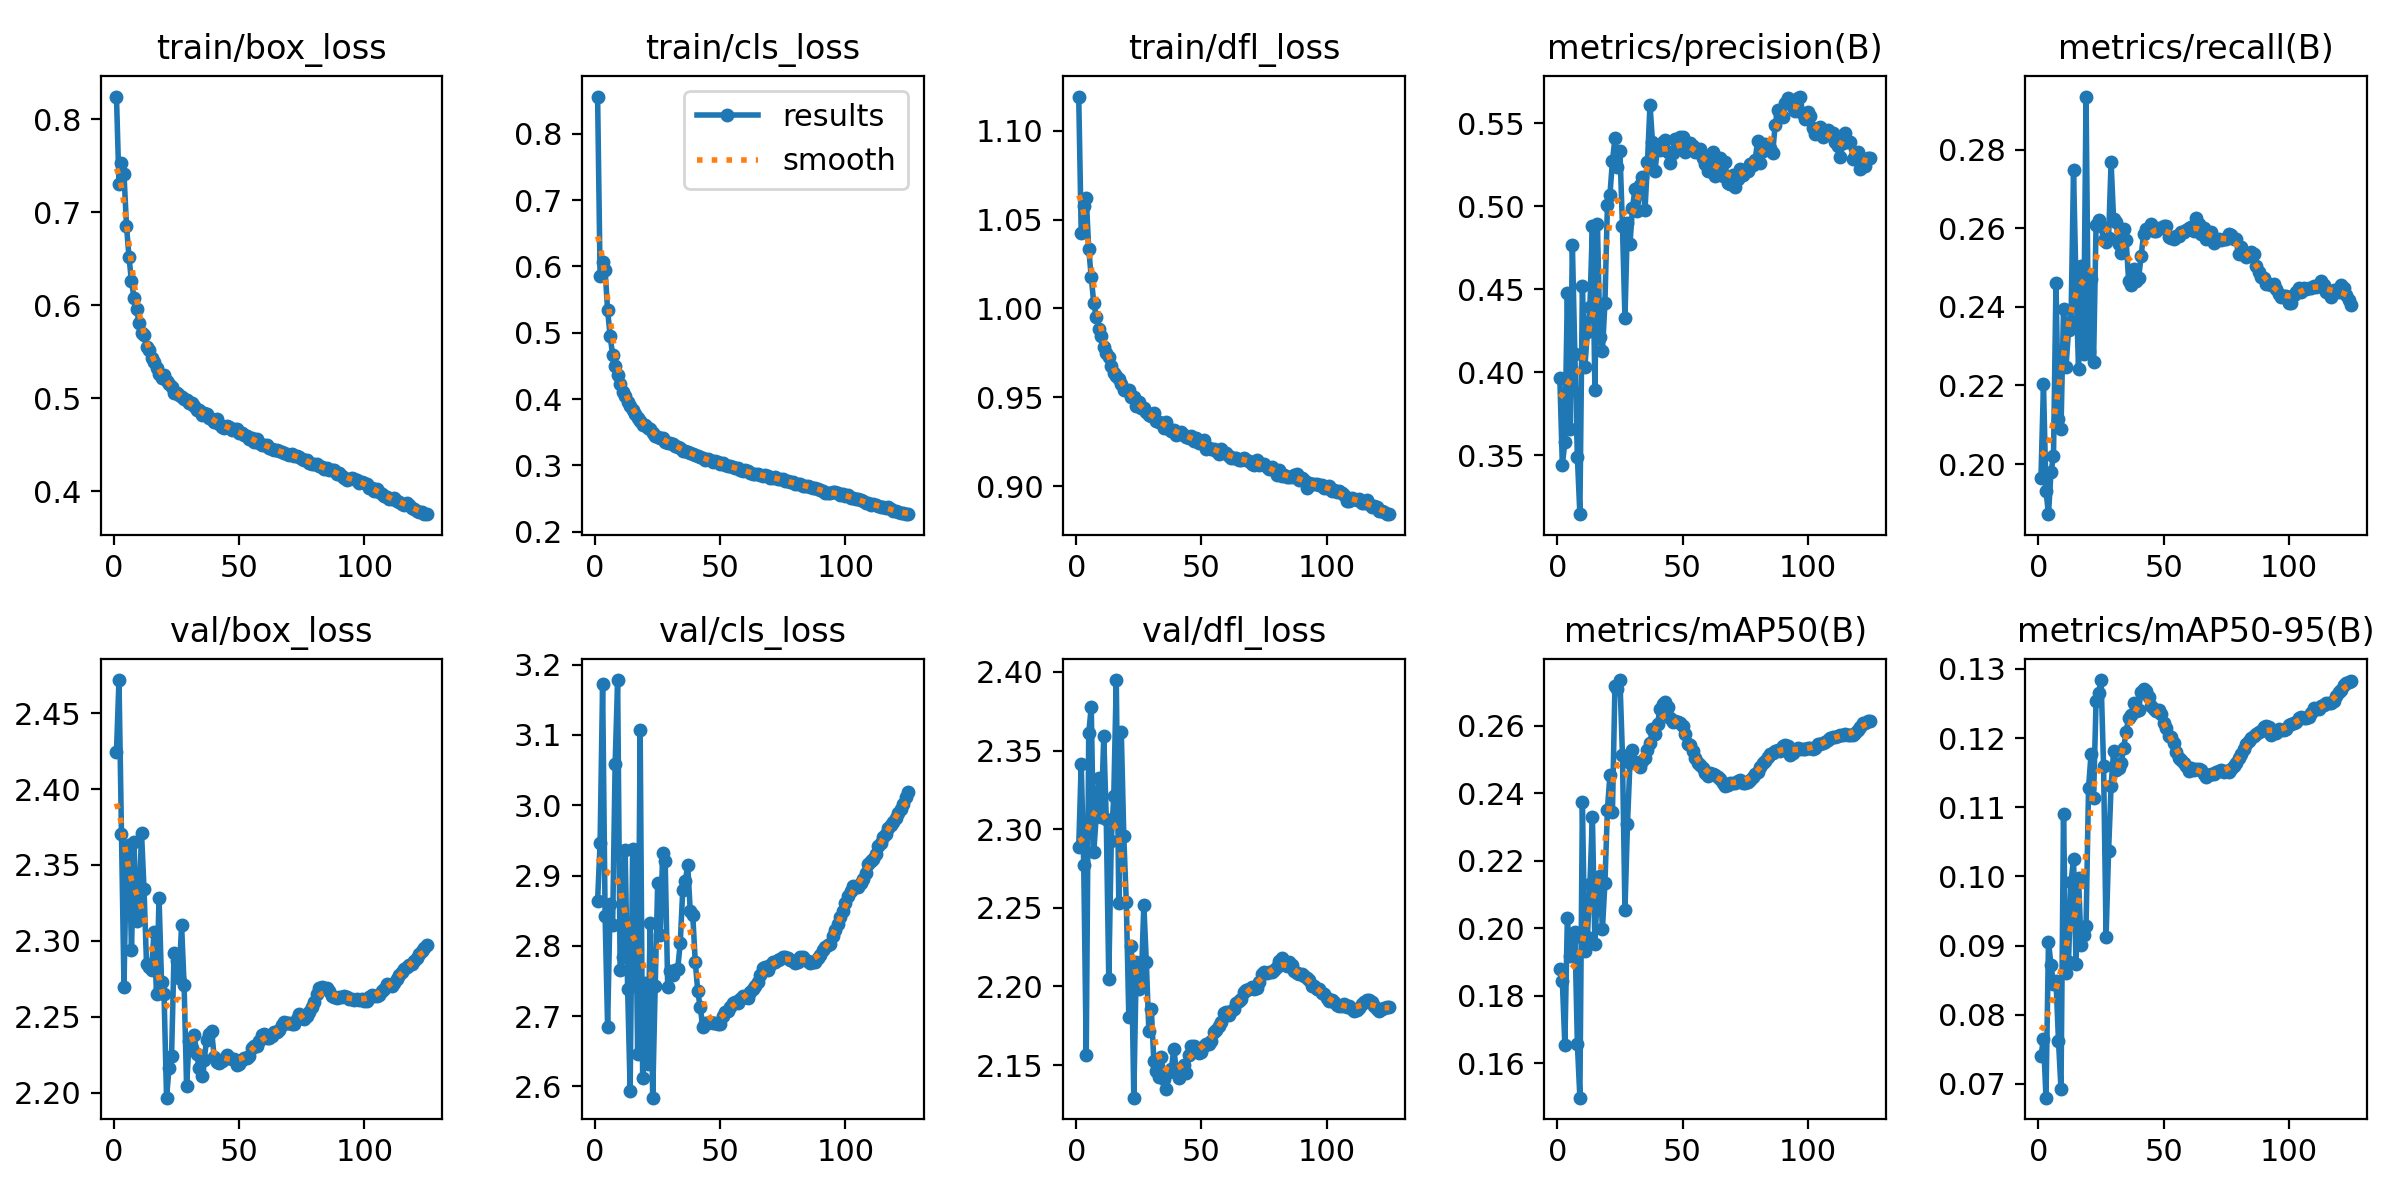

The table this chart was drawn from, first rows:
epoch, time, train/box_loss, train/cls_loss, train/dfl_loss, metrics/precision(B), metrics/recall(B), metrics/mAP50(B), metrics/mAP50-95(B), val/box_loss, val/cls_loss, val/dfl_loss, lr/pg0, lr/pg1, lr/pg2
1, 926.7, 0.8245, 0.8562, 1.119, 0.3963, 0.1966, 0.188, 0.07399, 2.424, 2.864, 2.289, 0.003332, 0.003332, 0.003332
2, 1823, 0.73, 0.585, 1.042, 0.344, 0.2204, 0.1842, 0.07654, 2.472, 2.947, 2.342, 0.006621, 0.006621, 0.006621
3, 2713, 0.7536, 0.607, 1.058, 0.3578, 0.1932, 0.1653, 0.068, 2.371, 3.172, 2.278, 0.009867, 0.009867, 0.009867
4, 3601, 0.7413, 0.5947, 1.062, 0.4474, 0.1872, 0.2031, 0.09055, 2.27, 2.843, 2.156, 0.009802, 0.009802, 0.009802
5, 4489, 0.6857, 0.5337, 1.034, 0.3655, 0.1979, 0.1917, 0.08723, 2.36, 2.684, 2.361, 0.009736, 0.009736, 0.009736
6, 5379, 0.652, 0.4958, 1.018, 0.4768, 0.202, 0.1965, 0.08437, 2.363, 2.859, 2.378, 0.00967, 0.00967, 0.00967
7, 6268, 0.6257, 0.4664, 1.003, 0.4106, 0.2462, 0.1989, 0.08487, 2.294, 2.829, 2.285, 0.009604, 0.009604, 0.009604
8, 7156, 0.6083, 0.4495, 0.9954, 0.3487, 0.2114, 0.1656, 0.07619, 2.365, 3.058, 2.308, 0.009538, 0.009538, 0.009538
9, 8053, 0.5958, 0.4362, 0.9884, 0.3144, 0.2089, 0.1497, 0.06924, 2.313, 3.178, 2.332, 0.009472, 0.009472, 0.009472
10, 8958, 0.5816, 0.4234, 0.9843, 0.4516, 0.2394, 0.2373, 0.109, 2.32, 2.766, 2.308, 0.009406, 0.009406, 0.009406
11, 9861, 0.5704, 0.4112, 0.9782, 0.4032, 0.2247, 0.1931, 0.08596, 2.371, 2.784, 2.359, 0.00934, 0.00934, 0.00934
12, 10764, 0.568, 0.4053, 0.9752, 0.424, 0.2341, 0.1975, 0.08765, 2.334, 2.937, 2.306, 0.009274, 0.009274, 0.009274
13, 11666, 0.5557, 0.3957, 0.9726, 0.4389, 0.2364, 0.213, 0.09914, 2.285, 2.739, 2.205, 0.009208, 0.009208, 0.009208
14, 12569, 0.5522, 0.39, 0.9674, 0.488, 0.2748, 0.233, 0.1026, 2.283, 2.594, 2.293, 0.009142, 0.009142, 0.009142
15, 13472, 0.544, 0.3829, 0.9639, 0.3893, 0.2454, 0.1953, 0.08736, 2.281, 2.938, 2.321, 0.009076, 0.009076, 0.009076
16, 14375, 0.5393, 0.3778, 0.962, 0.4894, 0.2241, 0.2114, 0.09984, 2.306, 2.937, 2.395, 0.00901, 0.00901, 0.00901
17, 15279, 0.533, 0.3722, 0.9601, 0.421, 0.2504, 0.2156, 0.09005, 2.265, 2.646, 2.253, 0.008944, 0.008944, 0.008944
18, 16183, 0.5267, 0.3664, 0.9575, 0.4127, 0.2281, 0.1997, 0.09148, 2.328, 3.106, 2.362, 0.008878, 0.008878, 0.008878
19, 17088, 0.5218, 0.3613, 0.9543, 0.4413, 0.2935, 0.2134, 0.09278, 2.273, 2.612, 2.295, 0.008812, 0.008812, 0.008812
20, 17990, 0.5252, 0.3604, 0.954, 0.5007, 0.2288, 0.2352, 0.1129, 2.265, 2.748, 2.254, 0.008746, 0.008746, 0.008746
21, 18891, 0.5184, 0.357, 0.9539, 0.5067, 0.2472, 0.2455, 0.1177, 2.197, 2.632, 2.181, 0.00868, 0.00868, 0.00868
22, 19791, 0.5153, 0.3544, 0.9503, 0.5271, 0.2258, 0.2344, 0.1114, 2.216, 2.832, 2.225, 0.008614, 0.008614, 0.008614
23, 20692, 0.5121, 0.3494, 0.9499, 0.5409, 0.2607, 0.2717, 0.1253, 2.224, 2.584, 2.129, 0.008548, 0.008548, 0.008548
24, 21590, 0.5056, 0.3449, 0.945, 0.5233, 0.2622, 0.2709, 0.1265, 2.292, 2.743, 2.215, 0.008482, 0.008482, 0.008482
25, 22489, 0.5055, 0.3426, 0.9471, 0.533, 0.2605, 0.2736, 0.1284, 2.287, 2.889, 2.198, 0.008416, 0.008416, 0.008416
26, 23386, 0.5038, 0.341, 0.9441, 0.488, 0.2571, 0.2514, 0.116, 2.276, 2.815, 2.204, 0.00835, 0.00835, 0.00835
27, 24284, 0.5015, 0.3418, 0.9442, 0.4325, 0.2566, 0.2053, 0.0913, 2.31, 2.933, 2.252, 0.008284, 0.008284, 0.008284
28, 25182, 0.4991, 0.336, 0.9415, 0.4897, 0.2575, 0.2308, 0.1037, 2.271, 2.92, 2.216, 0.008218, 0.008218, 0.008218
29, 26080, 0.4978, 0.3342, 0.9399, 0.4769, 0.2768, 0.249, 0.1131, 2.204, 2.742, 2.172, 0.008152, 0.008152, 0.008152
30, 26979, 0.4956, 0.3337, 0.9397, 0.4986, 0.2622, 0.2529, 0.1181, 2.234, 2.764, 2.185, 0.008086, 0.008086, 0.008086
31, 27879, 0.4949, 0.3325, 0.9412, 0.5104, 0.2616, 0.2493, 0.1154, 2.23, 2.759, 2.152, 0.00802, 0.00802, 0.00802
32, 28779, 0.4914, 0.3296, 0.9368, 0.4973, 0.2561, 0.2487, 0.1156, 2.238, 2.765, 2.146, 0.007954, 0.007954, 0.007954
33, 29679, 0.4877, 0.3286, 0.9361, 0.5124, 0.2537, 0.2479, 0.1163, 2.226, 2.768, 2.142, 0.007888, 0.007888, 0.007888
34, 30579, 0.4871, 0.3258, 0.9357, 0.5178, 0.2598, 0.2496, 0.1185, 2.216, 2.803, 2.155, 0.007822, 0.007822, 0.007822
35, 31480, 0.4826, 0.3213, 0.933, 0.4974, 0.2571, 0.2505, 0.1209, 2.211, 2.879, 2.141, 0.007756, 0.007756, 0.007756
36, 32363, 0.4845, 0.3219, 0.9361, 0.5265, 0.2467, 0.2528, 0.123, 2.221, 2.892, 2.134, 0.00769, 0.00769, 0.00769
37, 33246, 0.4832, 0.3209, 0.9324, 0.5612, 0.2457, 0.2548, 0.1233, 2.235, 2.914, 2.146, 0.007624, 0.007624, 0.007624
38, 34130, 0.4785, 0.3181, 0.931, 0.5386, 0.2497, 0.2592, 0.125, 2.239, 2.85, 2.148, 0.007558, 0.007558, 0.007558
39, 35014, 0.4784, 0.3178, 0.9315, 0.5209, 0.2466, 0.2575, 0.1239, 2.241, 2.844, 2.16, 0.007492, 0.007492, 0.007492
40, 35898, 0.4748, 0.316, 0.929, 0.5355, 0.2473, 0.2607, 0.1241, 2.224, 2.777, 2.146, 0.007426, 0.007426, 0.007426
41, 36782, 0.4775, 0.3138, 0.9296, 0.5336, 0.253, 0.265, 0.1267, 2.22, 2.735, 2.142, 0.00736, 0.00736, 0.00736
42, 37668, 0.4729, 0.3135, 0.9307, 0.5384, 0.2585, 0.2664, 0.1271, 2.22, 2.712, 2.146, 0.007294, 0.007294, 0.007294
43, 38552, 0.4694, 0.3115, 0.9288, 0.5397, 0.2599, 0.2671, 0.1268, 2.221, 2.684, 2.15, 0.007228, 0.007228, 0.007228
44, 39434, 0.4685, 0.3085, 0.9274, 0.5325, 0.2601, 0.2655, 0.126, 2.222, 2.69, 2.145, 0.007162, 0.007162, 0.007162
45, 40317, 0.4708, 0.3093, 0.9272, 0.526, 0.2611, 0.2624, 0.1247, 2.225, 2.691, 2.156, 0.007096, 0.007096, 0.007096
46, 41200, 0.4698, 0.3079, 0.9282, 0.5319, 0.2593, 0.2611, 0.1242, 2.223, 2.691, 2.162, 0.00703, 0.00703, 0.00703
47, 42084, 0.4656, 0.3045, 0.9254, 0.5404, 0.2594, 0.2616, 0.124, 2.222, 2.691, 2.162, 0.006964, 0.006964, 0.006964
48, 42969, 0.4675, 0.306, 0.9273, 0.5346, 0.2602, 0.2612, 0.124, 2.222, 2.69, 2.161, 0.006898, 0.006898, 0.006898
49, 43851, 0.4666, 0.3048, 0.924, 0.5417, 0.26, 0.261, 0.1235, 2.218, 2.688, 2.158, 0.006832, 0.006832, 0.006832
50, 44731, 0.4627, 0.3028, 0.9249, 0.5417, 0.2606, 0.2599, 0.1221, 2.219, 2.689, 2.159, 0.006766, 0.006766, 0.006766
51, 45610, 0.4629, 0.3037, 0.9257, 0.5324, 0.2606, 0.2577, 0.1215, 2.222, 2.701, 2.162, 0.0067, 0.0067, 0.0067
52, 46492, 0.4603, 0.3013, 0.9211, 0.5382, 0.2578, 0.2546, 0.1204, 2.223, 2.706, 2.163, 0.006634, 0.006634, 0.006634
53, 47375, 0.46, 0.2994, 0.9214, 0.5379, 0.2576, 0.2542, 0.1201, 2.223, 2.707, 2.164, 0.006568, 0.006568, 0.006568
54, 48256, 0.4566, 0.2986, 0.921, 0.5361, 0.2572, 0.2526, 0.1193, 2.224, 2.713, 2.166, 0.006502, 0.006502, 0.006502
55, 49137, 0.4578, 0.2974, 0.9211, 0.5324, 0.2579, 0.2505, 0.1179, 2.23, 2.719, 2.171, 0.006436, 0.006436, 0.006436
56, 50019, 0.4535, 0.2959, 0.9196, 0.5323, 0.258, 0.2491, 0.1172, 2.231, 2.72, 2.172, 0.00637, 0.00637, 0.00637
57, 50904, 0.4561, 0.2964, 0.9181, 0.5344, 0.2591, 0.2483, 0.1168, 2.231, 2.719, 2.175, 0.006304, 0.006304, 0.006304
58, 51788, 0.4521, 0.2925, 0.9207, 0.5288, 0.2591, 0.2474, 0.1164, 2.234, 2.724, 2.178, 0.006238, 0.006238, 0.006238
59, 52672, 0.4504, 0.2914, 0.9189, 0.5253, 0.2597, 0.2462, 0.116, 2.238, 2.729, 2.183, 0.006172, 0.006172, 0.006172
60, 53557, 0.4498, 0.2924, 0.9188, 0.5208, 0.26, 0.2452, 0.1153, 2.239, 2.728, 2.184, 0.006106, 0.006106, 0.006106
... 65 more rows
